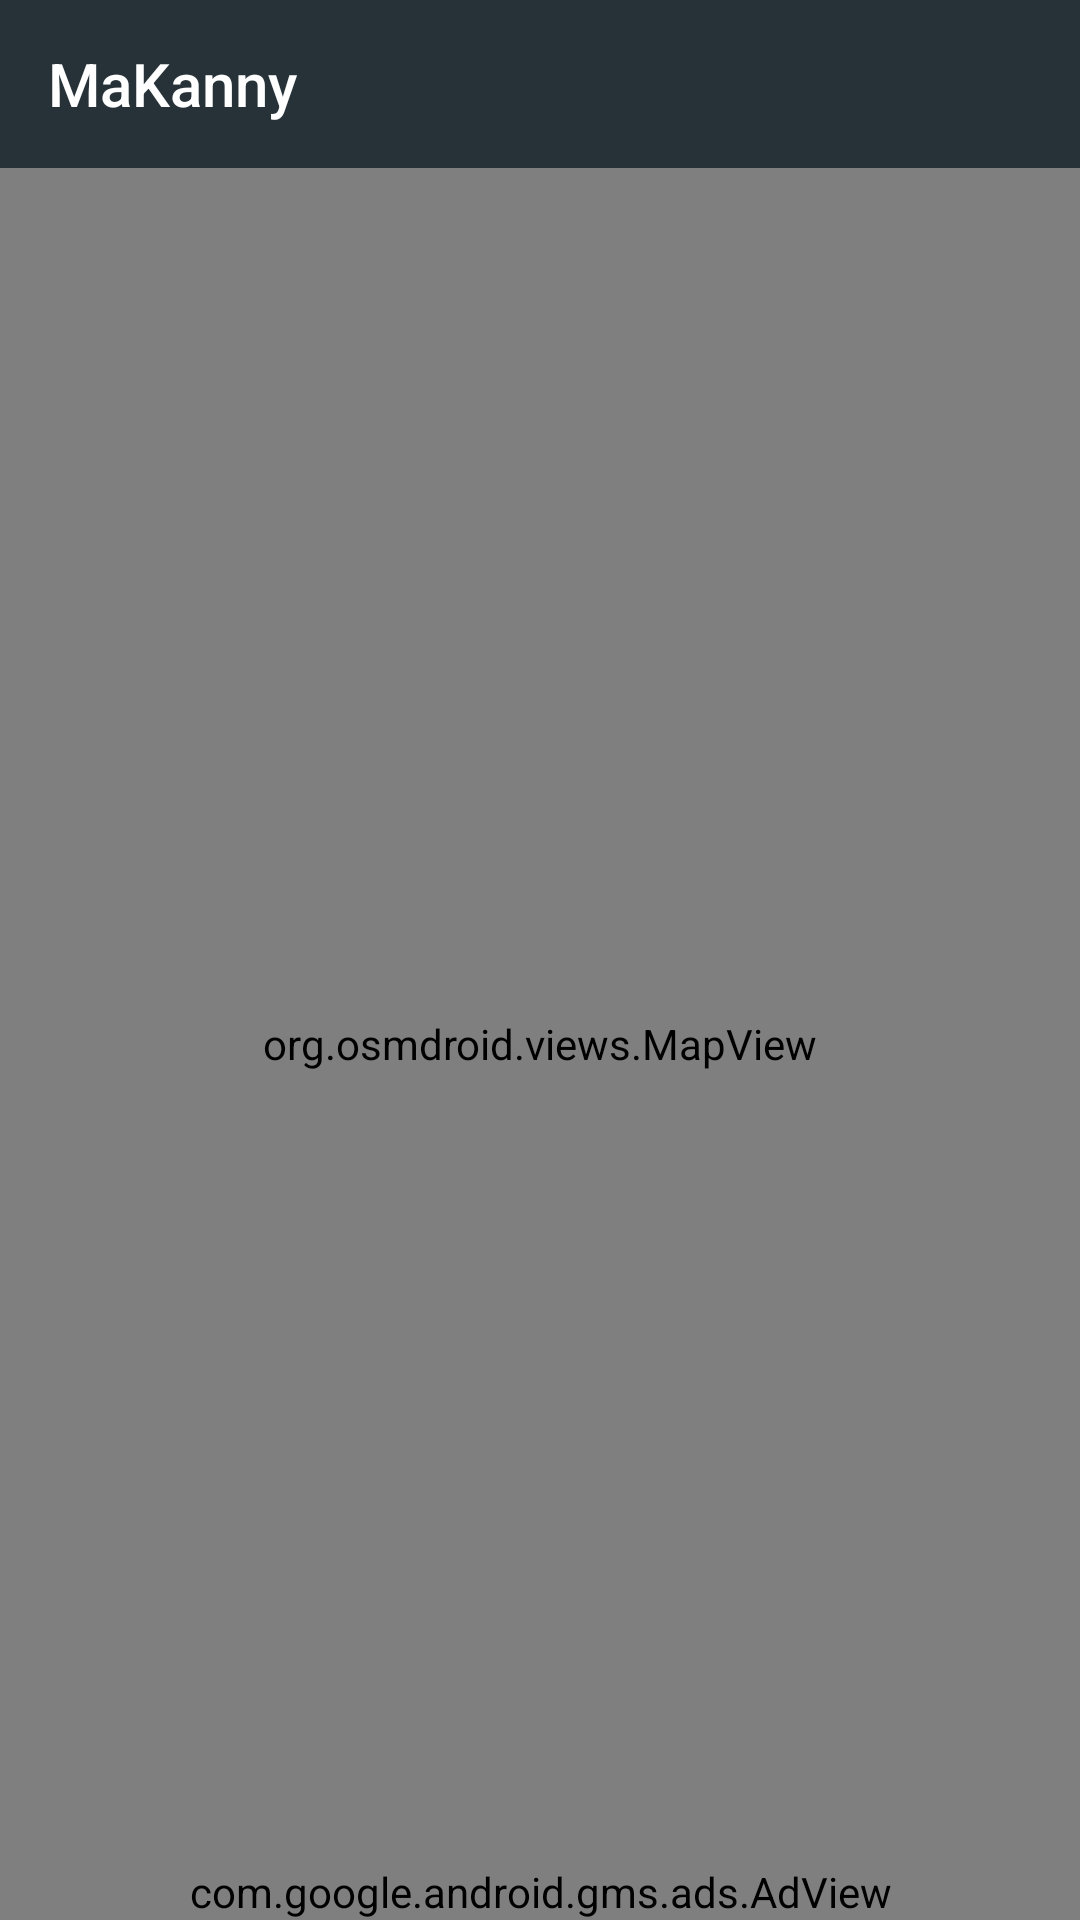

This screen was rendered from an Android layout file. Write that file and the resources it references.
<!-- AndroidManifest.xml: application theme AppTheme -->
<!-- res/layout/osm_map.xml -->
<?xml version="1.0" encoding="utf-8"?>
<LinearLayout xmlns:android="http://schemas.android.com/apk/res/android"
    xmlns:app="http://schemas.android.com/apk/res-auto"
    xmlns:tools="http://schemas.android.com/tools"
    android:layout_width="match_parent"
    android:layout_height="match_parent"
    android:orientation="vertical">

    <androidx.appcompat.widget.Toolbar
        android:id="@+id/map_toolbar"
        android:layout_width="match_parent"
        android:layout_height="?attr/actionBarSize"
        app:title="@string/app_name"
        app:titleTextColor="#fff"
        android:background="#263238"
        >
        <ImageView
            android:id="@+id/search_on_osm"
            android:layout_width="40dp"
            android:layout_height="40dp"
            android:src="@drawable/ic_search_black_24dp"
            android:layout_gravity="end"
            android:layout_marginEnd="8dp"
            />


    </androidx.appcompat.widget.Toolbar>


    <androidx.constraintlayout.widget.ConstraintLayout xmlns:android="http://schemas.android.com/apk/res/android"
        xmlns:app="http://schemas.android.com/apk/res-auto"
        android:layout_width="match_parent"
        android:layout_height="match_parent">


        <LinearLayout
            android:id="@+id/linearLayout2"
            android:layout_width="match_parent"
            android:layout_height="match_parent"
            android:orientation="vertical"
            app:layout_constraintBottom_toBottomOf="parent"
            app:layout_constraintEnd_toEndOf="parent"
            app:layout_constraintStart_toStartOf="parent"
            app:layout_constraintTop_toTopOf="parent">

            <org.osmdroid.views.MapView
                android:id="@+id/map"
                tilesource="Mapnik"
                android:layout_width="match_parent"
                android:layout_height="match_parent" />
        </LinearLayout>




        <ImageView
            android:id="@+id/get_current_location"
            android:layout_width="40dp"
            android:layout_height="40dp"
            android:layout_marginEnd="8dp"
            android:layout_marginBottom="220dp"
            android:src="@drawable/ic_my_location_black_24dp"
            app:layout_constraintBottom_toBottomOf="parent"
            app:layout_constraintEnd_toEndOf="parent"
            />


        <ProgressBar
            android:id="@+id/finding_rout"
            android:layout_width="80dp"
            android:layout_height="80dp"
            android:visibility="invisible"
            app:layout_constraintBottom_toBottomOf="parent"
            app:layout_constraintEnd_toEndOf="parent"
            app:layout_constraintStart_toStartOf="@+id/linearLayout2"
            app:layout_constraintTop_toTopOf="parent" />

        <com.google.android.gms.ads.AdView
            xmlns:ads="http://schemas.android.com/apk/res-auto"
            android:id="@+id/adView"
            android:layout_width="wrap_content"
            android:layout_height="wrap_content"
            ads:layout_constraintBottom_toBottomOf="parent"
            ads:layout_constraintEnd_toEndOf="parent"
            ads:layout_constraintStart_toStartOf="parent"
            ads:adSize="BANNER"
            ads:adUnitId="ca-app-pub-1081849494088451/5149753664">
        </com.google.android.gms.ads.AdView>

    </androidx.constraintlayout.widget.ConstraintLayout>
</LinearLayout>
<!-- resources referenced by this layout -->
<resources>
  <string name="app_name">MaKanny</string>
  <style name="AppTheme" parent="Theme.AppCompat.Light.DarkActionBar">
          
          <item name="colorPrimary">@color/colorPrimary</item>
          <item name="colorPrimaryDark">#000a12</item>
          <item name="colorAccent">#304ffe</item>
  
      </style>
  <color name="colorPrimary">#008577</color>
</resources>
